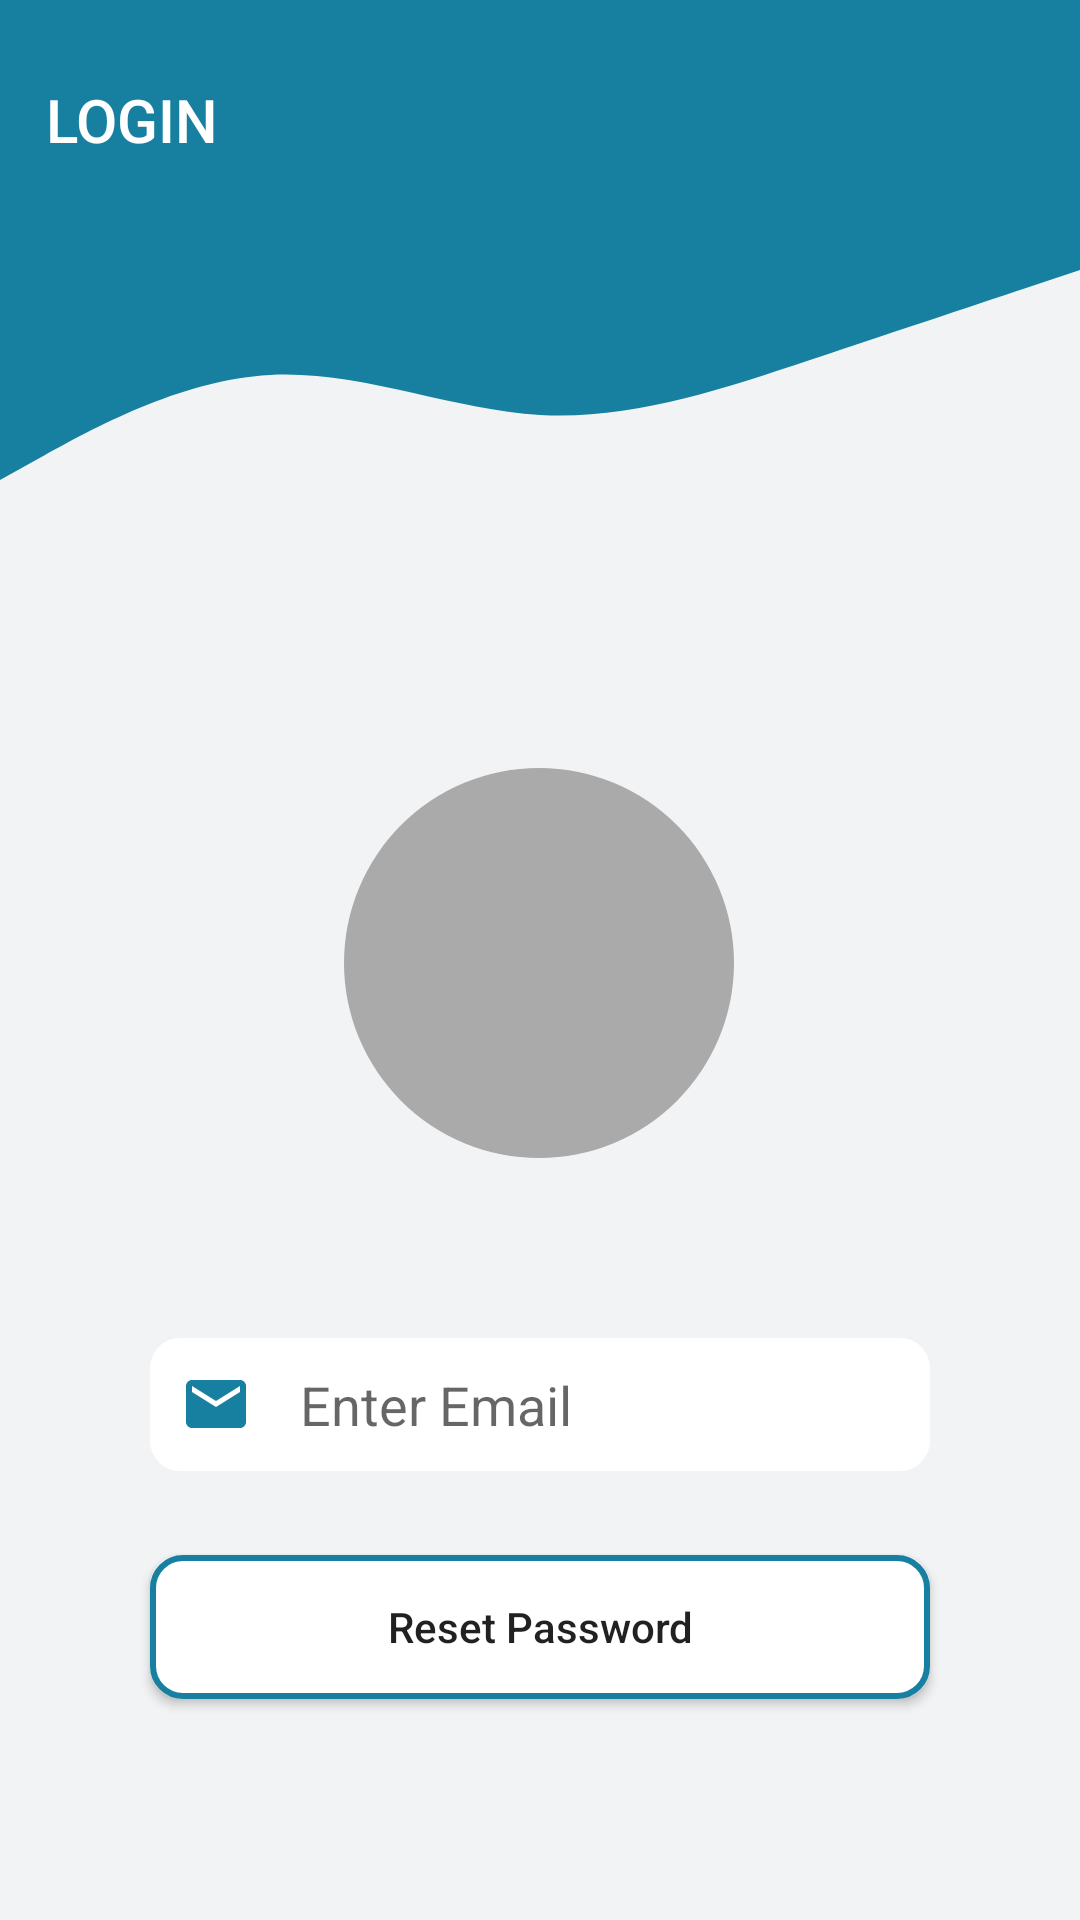

Here is an Android app screen rendered from its layout file. Give the layout XML and the strings, colors and styles it references.
<!-- AndroidManifest.xml: application theme Theme.FootBallApp -->
<!-- res/layout/activity_reset.xml -->
<?xml version="1.0" encoding="utf-8"?>
<androidx.constraintlayout.widget.ConstraintLayout xmlns:android="http://schemas.android.com/apk/res/android"
    xmlns:app="http://schemas.android.com/apk/res-auto"
    xmlns:tools="http://schemas.android.com/tools"
    android:layout_width="match_parent"
    android:layout_height="match_parent"
    android:background="@color/light_grey"
    tools:context=".ResetActivity">

    <View
        android:id="@+id/view"
        android:layout_width="match_parent"
        android:layout_height="80dp"
        android:background="@color/greenish"
        app:layout_constraintTop_toTopOf="parent" />

    <View
        android:id="@+id/view2"
        android:layout_width="match_parent"
        android:layout_height="100dp"
        android:background="@drawable/ic_wave2"
        app:layout_constraintTop_toBottomOf="@+id/view"
        tools:layout_editor_absoluteX="0dp" />

    <Button
        android:id="@+id/btn_return_sign_in"
        android:layout_width="wrap_content"
        android:layout_height="wrap_content"
        android:onClick="toRegisterUserActivityFromForget"
        android:text="Login"
        android:textColor="@color/white"
        android:textSize="20sp"
        android:background="@android:color/transparent"
        android:drawableStart="@drawable/ic_arrow_back_36"
        app:layout_constraintStart_toStartOf="parent"
        android:layout_marginTop="16dp"
        app:layout_constraintTop_toTopOf="parent"
        />

    <EditText
        android:id="@+id/et_forget"
        android:layout_width="0dp"
        android:layout_height="wrap_content"
        android:layout_marginStart="50dp"
        android:layout_marginTop="60dp"
        android:layout_marginEnd="50dp"
        android:drawableStart="@drawable/ic_baseline_email_24"
        android:background="@drawable/round_white_gb"
        android:padding="10dp"
        android:drawablePadding="16dp"
        android:ems="10"
        android:hint="Enter Email"
        android:inputType="textPersonName"
        app:layout_constraintEnd_toEndOf="parent"
        app:layout_constraintHorizontal_bias="0.0"
        app:layout_constraintStart_toStartOf="parent"
        app:layout_constraintTop_toBottomOf="@+id/imageView3" />

    <Button
        android:id="@+id/btn_reset_password"
        android:layout_width="0dp"
        android:layout_height="wrap_content"
        android:layout_marginStart="50dp"
        android:layout_marginTop="28dp"
        android:layout_marginEnd="50dp"
        android:onClick="resetPassword"
        android:text="Reset Password"
        android:textAllCaps="false"
        app:layout_constraintEnd_toEndOf="parent"
        android:background="@drawable/round_white_border"
        app:layout_constraintHorizontal_bias="0.0"
        app:layout_constraintStart_toStartOf="parent"
        app:layout_constraintTop_toBottomOf="@+id/et_forget" />

    <ProgressBar
        android:id="@+id/pb_forgot"
        style="?android:attr/progressBarStyle"
        android:layout_width="wrap_content"
        android:layout_height="wrap_content"
        android:layout_marginBottom="212dp"
        android:visibility="invisible"
        app:layout_constraintBottom_toBottomOf="parent"
        app:layout_constraintEnd_toEndOf="parent"
        app:layout_constraintHorizontal_bias="0.498"
        app:layout_constraintStart_toStartOf="parent"
        />

    <ImageView
        android:id="@+id/imageView3"
        android:layout_width="130dp"
        android:layout_height="130dp"
        android:layout_marginTop="76dp"
        android:background="@drawable/round_circle"
        app:layout_constraintEnd_toEndOf="parent"
        app:layout_constraintHorizontal_bias="0.498"
        app:layout_constraintStart_toStartOf="parent"
        app:layout_constraintTop_toBottomOf="@+id/view2"
        app:srcCompat="@drawable/ic_baseline_lock_open_24" />

</androidx.constraintlayout.widget.ConstraintLayout>
<!-- resources referenced by this layout -->
<resources>
  <color name="greenish">#1780a1</color>
  <color name="light_grey">#F2F3F4</color>
  <color name="white">#FFFFFFFF</color>
  <!-- drawable ic_baseline_email_24 (drawable) -->
  <vector android:height="24dp" android:tint="#1780A1"
      android:viewportHeight="24" android:viewportWidth="24"
      android:width="24dp" xmlns:android="http://schemas.android.com/apk/res/android">
      <path android:fillColor="@android:color/white" android:pathData="M20,4L4,4c-1.1,0 -1.99,0.9 -1.99,2L2,18c0,1.1 0.9,2 2,2h16c1.1,0 2,-0.9 2,-2L22,6c0,-1.1 -0.9,-2 -2,-2zM20,8l-8,5 -8,-5L4,6l8,5 8,-5v2z"/>
  </vector>
  <!-- drawable ic_wave2 (drawable) -->
  <vector xmlns:android="http://schemas.android.com/apk/res/android"
      android:width="1440dp"
      android:height="320dp"
      android:viewportWidth="1440"
      android:viewportHeight="320">
    <path
        android:pathData="M0,256L60,229.3C120,203 240,149 360,144C480,139 600,181 720,186.7C840,192 960,160 1080,128C1200,96 1320,64 1380,48L1440,32L1440,0L1380,0C1320,0 1200,0 1080,0C960,0 840,0 720,0C600,0 480,0 360,0C240,0 120,0 60,0L0,0Z"
        android:fillColor="#1780a1"/>
  </vector>
  <!-- drawable round_circle (drawable) -->
  <?xml version="1.0" encoding="utf-8"?>
  <selector xmlns:android="http://schemas.android.com/apk/res/android">
      <item>
          <shape android:shape="oval">
              <solid android:color="@android:color/darker_gray"/>
              <size android:height="100dp" android:width="100dp"/>
          </shape>
      </item>
  </selector>
  <!-- drawable round_white_border (drawable) -->
  <?xml version="1.0" encoding="utf-8"?>
  <shape xmlns:android="http://schemas.android.com/apk/res/android">
  
      <solid android:color="@color/white"> </solid>
      <stroke android:color="@color/greenish" android:width="2dp"/>
      <corners android:radius="10dp"/>
  
  </shape>
  <!-- drawable round_white_gb (drawable) -->
  <?xml version="1.0" encoding="utf-8"?>
  <shape xmlns:android="http://schemas.android.com/apk/res/android">
  
      <solid android:color="@color/white"> </solid>
      <corners android:radius="10dp"/>
  
  </shape>
  <style name="Theme.FootBallApp" parent="Theme.AppCompat.Light.NoActionBar">
          
          <item name="colorPrimary">@color/purple_500</item>
          <item name="colorPrimaryVariant">@color/purple_700</item>
          <item name="colorOnPrimary">@color/white</item>
          
          <item name="colorSecondary">@color/teal_200</item>
          <item name="colorSecondaryVariant">@color/teal_700</item>
          <item name="colorOnSecondary">@color/black</item>
          
          <item name="android:statusBarColor" tools:targetApi="l">?attr/colorPrimaryVariant</item>
          
      </style>
  <color name="purple_500">#FF6200EE</color>
  <color name="purple_700">#1780a1</color>
  <color name="teal_200">#FF03DAC5</color>
  <color name="teal_700">#FF018786</color>
  <color name="black">#FF000000</color>
</resources>
